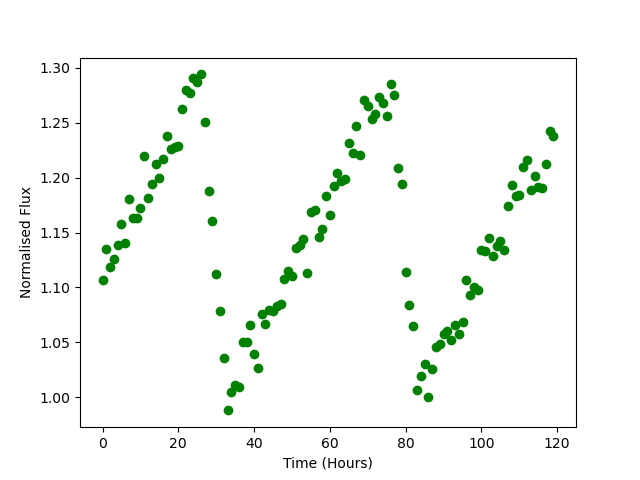

The file beside this chart, header and first rows:
Time, Flux
0.0, 1.107
1.0, 1.135
2.0, 1.119
3.0, 1.126
4.0, 1.139
5.0, 1.158
6.0, 1.14
7.0, 1.181
8.0, 1.164
9.0, 1.164
10.0, 1.173
11.0, 1.22
12.0, 1.182
13.0, 1.195
14.0, 1.213
15.0, 1.2
16.0, 1.217
17.0, 1.238
18.0, 1.226
19.0, 1.228
20.0, 1.229
21.0, 1.263
22.0, 1.28
23.0, 1.277
24.0, 1.291
25.0, 1.287
26.0, 1.294
27.0, 1.251
28.0, 1.187
29.0, 1.161
30.0, 1.112
31.0, 1.079
32.0, 1.036
33.0, 0.9881
34.0, 1.004
35.0, 1.011
36.0, 1.009
37.0, 1.05
38.0, 1.05
39.0, 1.066
40.0, 1.039
41.0, 1.027
42.0, 1.076
43.0, 1.067
44.0, 1.079
45.0, 1.079
46.0, 1.083
47.0, 1.085
48.0, 1.108
49.0, 1.115
50.0, 1.111
51.0, 1.136
52.0, 1.138
53.0, 1.144
54.0, 1.113
55.0, 1.169
56.0, 1.17
57.0, 1.146
58.0, 1.153
59.0, 1.183
... 60 more rows
